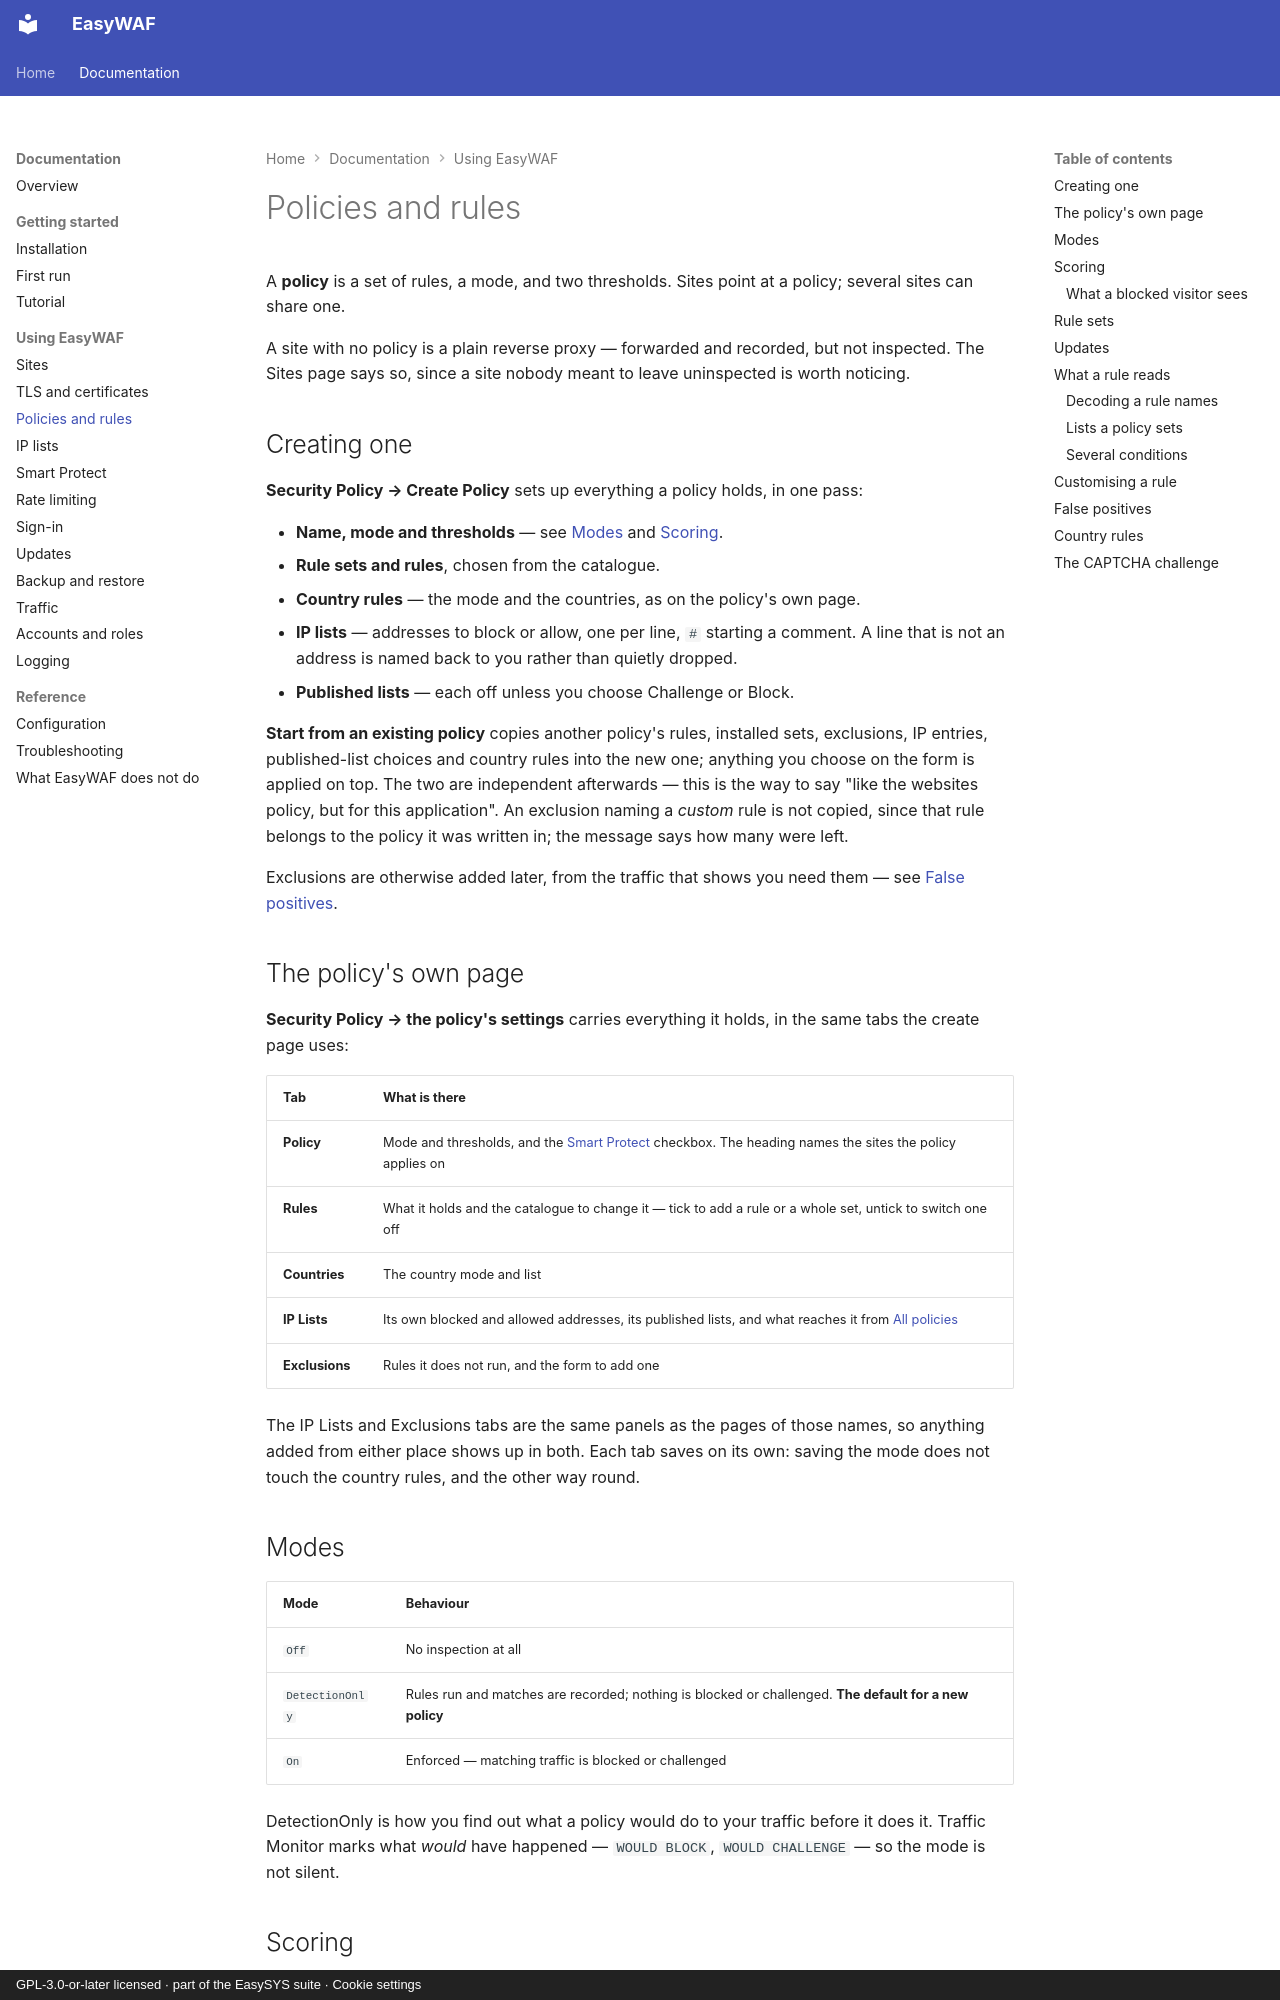

repository: easysysio/EasyWAF · page: policies/index.html · generator: mkdocs · copyright: GPL-3.0-or-later licensed · part of the EasySYS suite · Cookie settings

# Policies and rules

A **policy** is a set of rules, a mode, and two thresholds. Sites point at a
policy; several sites can share one.

A site with no policy is a plain reverse proxy — forwarded and recorded, but not
inspected. The Sites page says so, since a site nobody meant to leave
uninspected is worth noticing.

## Creating one

**Security Policy → Create Policy** sets up everything a policy holds, in one
pass:

- **Name, mode and thresholds** — see [Modes](#modes) and [Scoring](#scoring).
- **Rule sets and rules**, chosen from the catalogue.
- **Country rules** — the mode and the countries, as on the policy's own page.
- **IP lists** — addresses to block or allow, one per line, `#` starting a
  comment. A line that is not an address is named back to you rather than
  quietly dropped.
- **Published lists** — each off unless you choose Challenge or Block.

**Start from an existing policy** copies another policy's rules, installed sets,
exclusions, IP entries, published-list choices and country rules into the new
one; anything you choose on the form is applied on top. The two are independent
afterwards — this is the way to say "like the websites policy, but for this
application". An exclusion naming a *custom* rule is not copied, since that rule
belongs to the policy it was written in; the message says how many were left.

Exclusions are otherwise added later, from the traffic that shows you need them —
see [False positives](#false-positives).

## The policy's own page

**Security Policy → the policy's settings** carries everything it holds, in the
same tabs the create page uses:

| Tab | What is there |
|---|---|
| **Policy** | Mode and thresholds, and the [Smart Protect](smart-protect.md) checkbox. The heading names the sites the policy applies on |
| **Rules** | What it holds and the catalogue to change it — tick to add a rule or a whole set, untick to switch one off |
| **Countries** | The country mode and list |
| **IP Lists** | Its own blocked and allowed addresses, its published lists, and what reaches it from [All policies](ip-lists.md#all-policies) |
| **Exclusions** | Rules it does not run, and the form to add one |

The IP Lists and Exclusions tabs are the same panels as the pages of those
names, so anything added from either place shows up in both. Each tab saves on
its own: saving the mode does not touch the country rules, and the other way
round.

## Modes

| Mode | Behaviour |
|---|---|
| `Off` | No inspection at all |
| `DetectionOnly` | Rules run and matches are recorded; nothing is blocked or challenged. **The default for a new policy** |
| `On` | Enforced — matching traffic is blocked or challenged |

DetectionOnly is how you find out what a policy would do to your traffic before
it does it. Traffic Monitor marks what *would* have happened — `WOULD BLOCK`,
`WOULD CHALLENGE` — so the mode is not silent.

## Scoring

Each matching rule adds its **score**. When the total reaches the policy's
**score threshold** — 10 by default — the request is blocked with 403. Some
rules block outright regardless of score.

If a **challenge threshold** is set, a score that reaches it but stays under the
block threshold gets a [CAPTCHA](#the-captcha-challenge) instead of a hard
block. Set it to 0 to disable score-based challenges.
